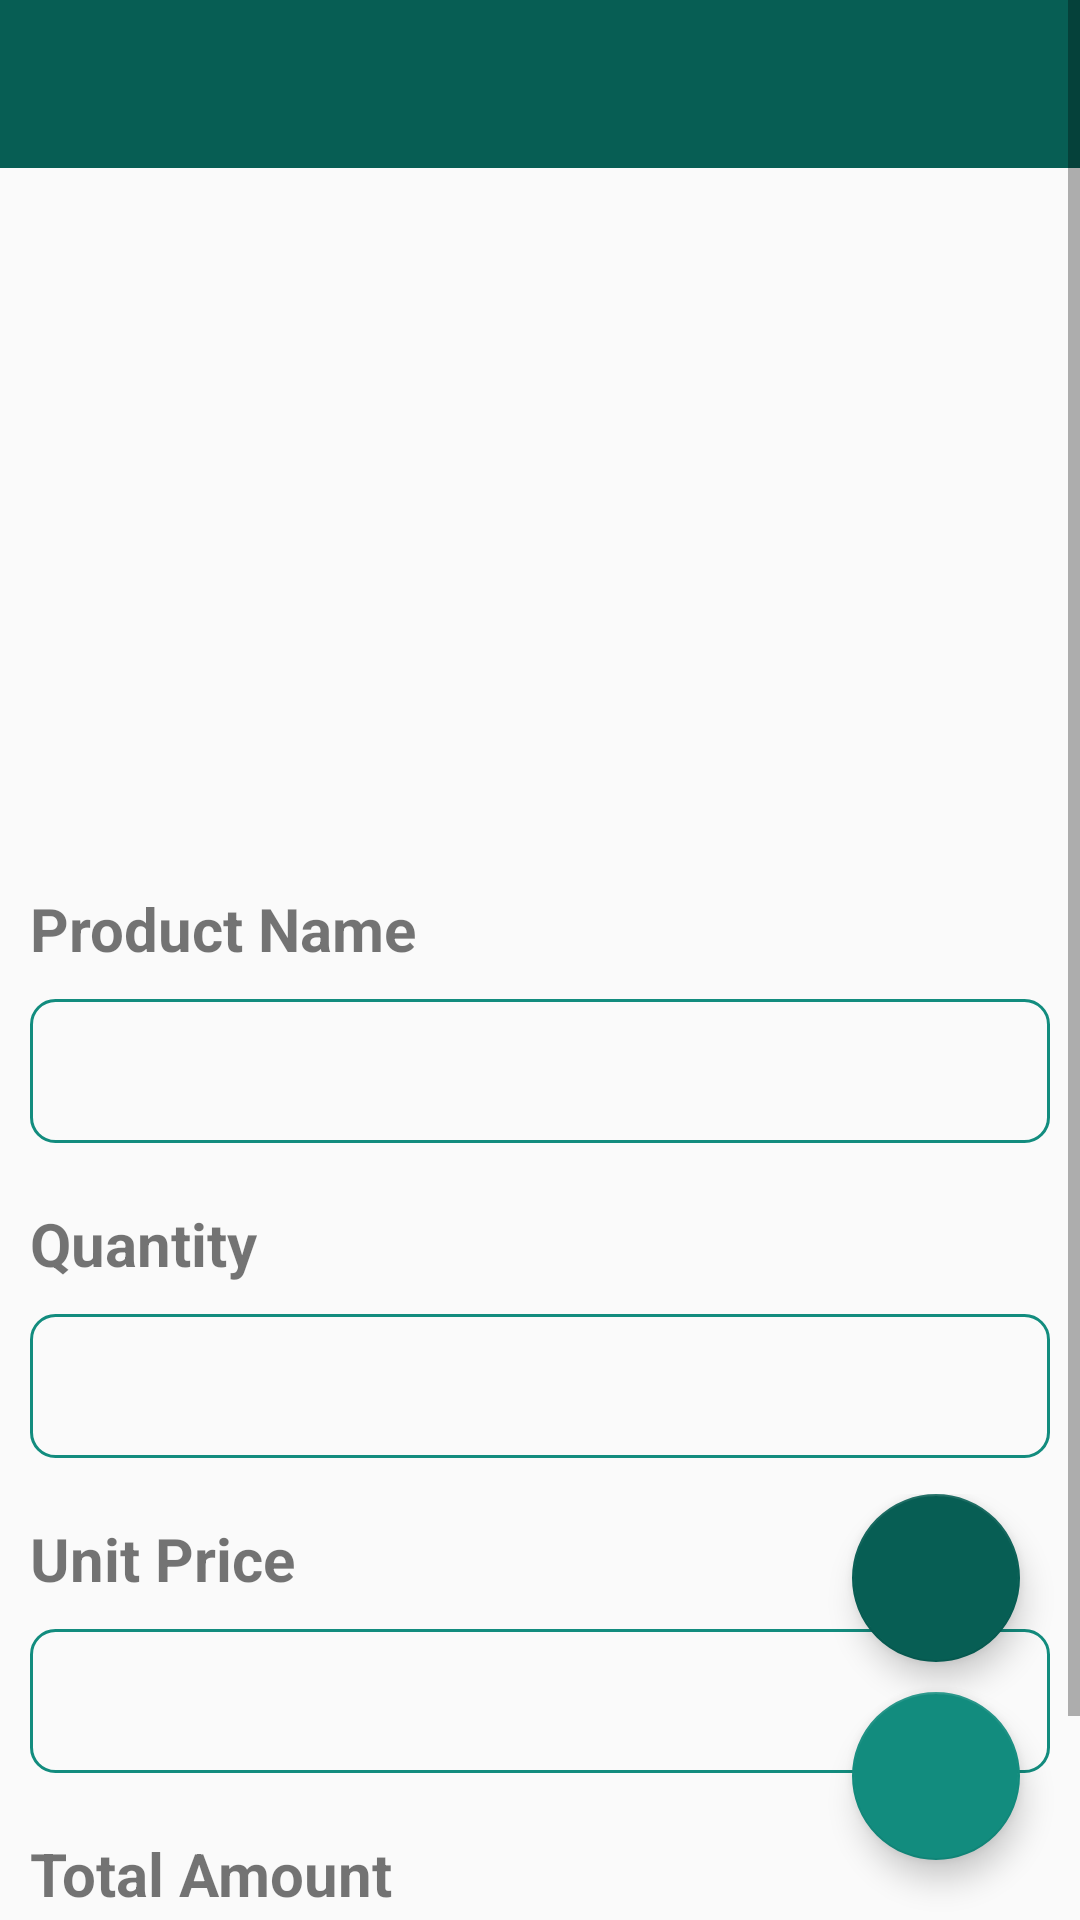

Reconstruct the res/layout file that produces this screen, plus the resources it refers to.
<!-- AndroidManifest.xml: application theme Theme.AppCompat.DayNight.NoActionBar -->
<!-- res/layout/activity_product_details.xml -->
<?xml version="1.0" encoding="utf-8"?>
<RelativeLayout xmlns:android="http://schemas.android.com/apk/res/android"
    xmlns:app="http://schemas.android.com/apk/res-auto"
    xmlns:tools="http://schemas.android.com/tools"
    android:layout_width="match_parent"
    android:layout_height="match_parent"
    android:id="@+id/product_details_layout"
    tools:context=".view.activities.ProductDetailsActivity">

    <ScrollView
        android:id="@+id/parent"
        android:layout_width="match_parent"
        android:layout_height="wrap_content"
        android:overScrollMode="never"
        android:scrollbars="vertical">

        <LinearLayout
            android:layout_width="match_parent"
            android:layout_height="wrap_content"
            android:orientation="vertical">

        <include
            android:id="@+id/product_details_activity_toolbar"
            layout="@layout/toolbar"/>

        <ImageView
            android:id="@+id/product_image_view"
            android:layout_width="match_parent"
            android:layout_height="220dp"
            android:layout_gravity="center"
            android:layout_below="@id/product_details_activity_toolbar"
            android:clipToOutline="true"
            android:outlineProvider="background"
            android:src="@drawable/baseline_insert_photo_24"
            android:padding="10dp"
            tools:targetApi="s"
            android:contentDescription="@string/alt_text_for_product_image_view" />

        <TextView
            android:id="@+id/product_name_label"
            android:layout_width="wrap_content"
            android:layout_height="wrap_content"
            android:text="@string/product_input_label"
            android:textStyle="bold"
            android:layout_marginStart="10dp"
            android:layout_marginTop="20dp"
            android:layout_marginEnd="10dp"
            android:layout_below="@id/product_image_view"
            android:textSize="20sp"/>

        <TextView
            android:id="@+id/product_name_text_view"
            android:layout_width="match_parent"
            android:layout_height="48dp"
            android:layout_marginStart="10dp"
            android:layout_marginTop="10dp"
            android:layout_marginEnd="10dp"
            android:background="@drawable/edit_text_border"
            android:layout_below="@id/product_name_label"
            android:maxLength="40"
            android:padding="10dp" />

        <TextView
            android:id="@+id/product_quantity_label"
            android:layout_below="@id/product_name_text_view"
            android:layout_width="wrap_content"
            android:layout_height="wrap_content"
            android:text="@string/quantity_label"
            android:textStyle="bold"
            android:layout_marginStart="10dp"
            android:layout_marginTop="20dp"
            android:layout_marginEnd="10dp"
            android:textSize="20sp"/>

        <TextView
            android:id="@+id/product_quantity_text_view"
            android:layout_below="@+id/product_quantity_label"
            android:layout_width="match_parent"
            android:layout_height="48dp"
            android:layout_marginStart="10dp"
            android:layout_marginTop="10dp"
            android:layout_marginEnd="10dp"
            android:background="@drawable/edit_text_border"
            android:maxLength="40"
            android:padding="10dp" />

        <TextView
            android:id="@+id/product_unit_price_label"
            android:layout_below="@id/product_quantity_text_view"
            android:layout_width="wrap_content"
            android:layout_height="wrap_content"
            android:text="@string/unit_price_label"
            android:textStyle="bold"
            android:layout_marginStart="10dp"
            android:layout_marginTop="20dp"
            android:layout_marginEnd="10dp"
            android:textSize="20sp"/>

        <TextView
            android:id="@+id/product_unit_text_view"
            android:layout_below="@+id/product_unit_price_label"
            android:layout_width="match_parent"
            android:layout_height="48dp"
            android:layout_marginStart="10dp"
            android:layout_marginTop="10dp"
            android:layout_marginEnd="10dp"
            android:background="@drawable/edit_text_border"
            android:maxLength="40"
            android:padding="10dp" />

        <TextView
            android:id="@+id/total_price_label"
            android:layout_below="@+id/product_unit_text_view"
            android:layout_width="wrap_content"
            android:layout_height="wrap_content"
            android:text="@string/price_label"
            android:textStyle="bold"
            android:layout_marginStart="10dp"
            android:layout_marginTop="20dp"
            android:layout_marginEnd="10dp"
            android:textSize="20sp"/>

        <TextView
            android:id="@+id/product_price_text_view"
            android:layout_below="@+id/total_price_label"
            android:layout_width="match_parent"
            android:layout_height="48dp"
            android:layout_marginStart="10dp"
            android:layout_marginTop="10dp"
            android:layout_marginEnd="10dp"
            android:layout_marginBottom="20dp"
            android:background="@drawable/edit_text_border"
            android:maxLength="40"
            android:padding="10dp" />

        </LinearLayout>
    </ScrollView>

    <FrameLayout
        android:id="@+id/fabs_container"
        android:layout_width="wrap_content"
        android:layout_height="wrap_content"
        android:layout_alignParentEnd="true"
        android:layout_alignParentBottom="true">

        <LinearLayout
            android:layout_width="wrap_content"
            android:layout_height="wrap_content"
            android:orientation="vertical">

            <com.google.android.material.floatingactionbutton.FloatingActionButton
                android:id="@+id/send_message_fab"
                android:layout_width="wrap_content"
                android:layout_height="wrap_content"
                android:layout_marginEnd="@dimen/layout_margin_end_20"
                android:layout_marginStart="@dimen/layout_margin_end_20"
                android:layout_marginBottom="@dimen/layout_margin_bottom_10"
                android:src="@drawable/baseline_message_24"
                android:background="@color/colorPrimary"
                app:backgroundTint="@color/colorPrimary"
                android:tint="@color/colorWhite"
                android:visibility="visible" />


            <com.google.android.material.floatingactionbutton.FloatingActionButton
                android:id="@+id/make_payment_fab"
                android:layout_width="wrap_content"
                android:layout_height="wrap_content"
                android:layout_marginEnd="@dimen/layout_margin_end_20"
                android:layout_marginStart="@dimen/layout_margin_end_20"
                android:layout_marginBottom="@dimen/layout_margin_bottom_20"
                android:src="@drawable/baseline_payment_24"
                android:background="@color/colorPrimaryTeal"
                app:backgroundTint="@color/colorPrimaryTeal"
                android:tint="@color/colorWhite"
                android:visibility="visible" />

        </LinearLayout>
    </FrameLayout>

</RelativeLayout>
<!-- res/layout/toolbar.xml (included above) -->
<?xml version="1.0" encoding="utf-8"?>
<androidx.appcompat.widget.Toolbar xmlns:android="http://schemas.android.com/apk/res/android"
    xmlns:app="http://schemas.android.com/apk/res-auto"
    android:id="@+id/my_toolbar"
    android:layout_width="match_parent"
    android:layout_height="?attr/actionBarSize"
    android:background="@color/colorPrimary"
    app:titleTextColor="@color/colorWhite"
    >
</androidx.appcompat.widget.Toolbar>
<!-- resources referenced by this layout -->
<resources>
  <color name="colorPrimary">#075E54</color>
  <color name="colorPrimaryTeal">#128C7E</color>
  <color name="colorWhite">#F0F0F0</color>
  <dimen name="layout_margin_bottom_10">10dp</dimen>
  <dimen name="layout_margin_bottom_20">20dp</dimen>
  <dimen name="layout_margin_end_20">20dp</dimen>
  <!-- drawable edit_text_border (drawable) -->
  <?xml version="1.0" encoding="utf-8"?>
  <shape xmlns:android="http://schemas.android.com/apk/res/android"
      android:shape="rectangle">
      <solid android:color="@android:color/transparent" />
      <stroke
          android:width="1dp"
          android:color="@color/colorPrimaryTeal" />
      <corners android:radius="8dp"/>
      <padding android:top="10dp"
          android:bottom="10dp"
          android:left="10dp"
          android:right="10dp"/>
  </shape>
  <string name="alt_text_for_product_image_view">Product Image</string>
  <string name="price_label">Total Amount</string>
  <string name="product_input_label">Product Name</string>
  <string name="quantity_label">Quantity</string>
  <string name="unit_price_label">Unit Price</string>
</resources>
